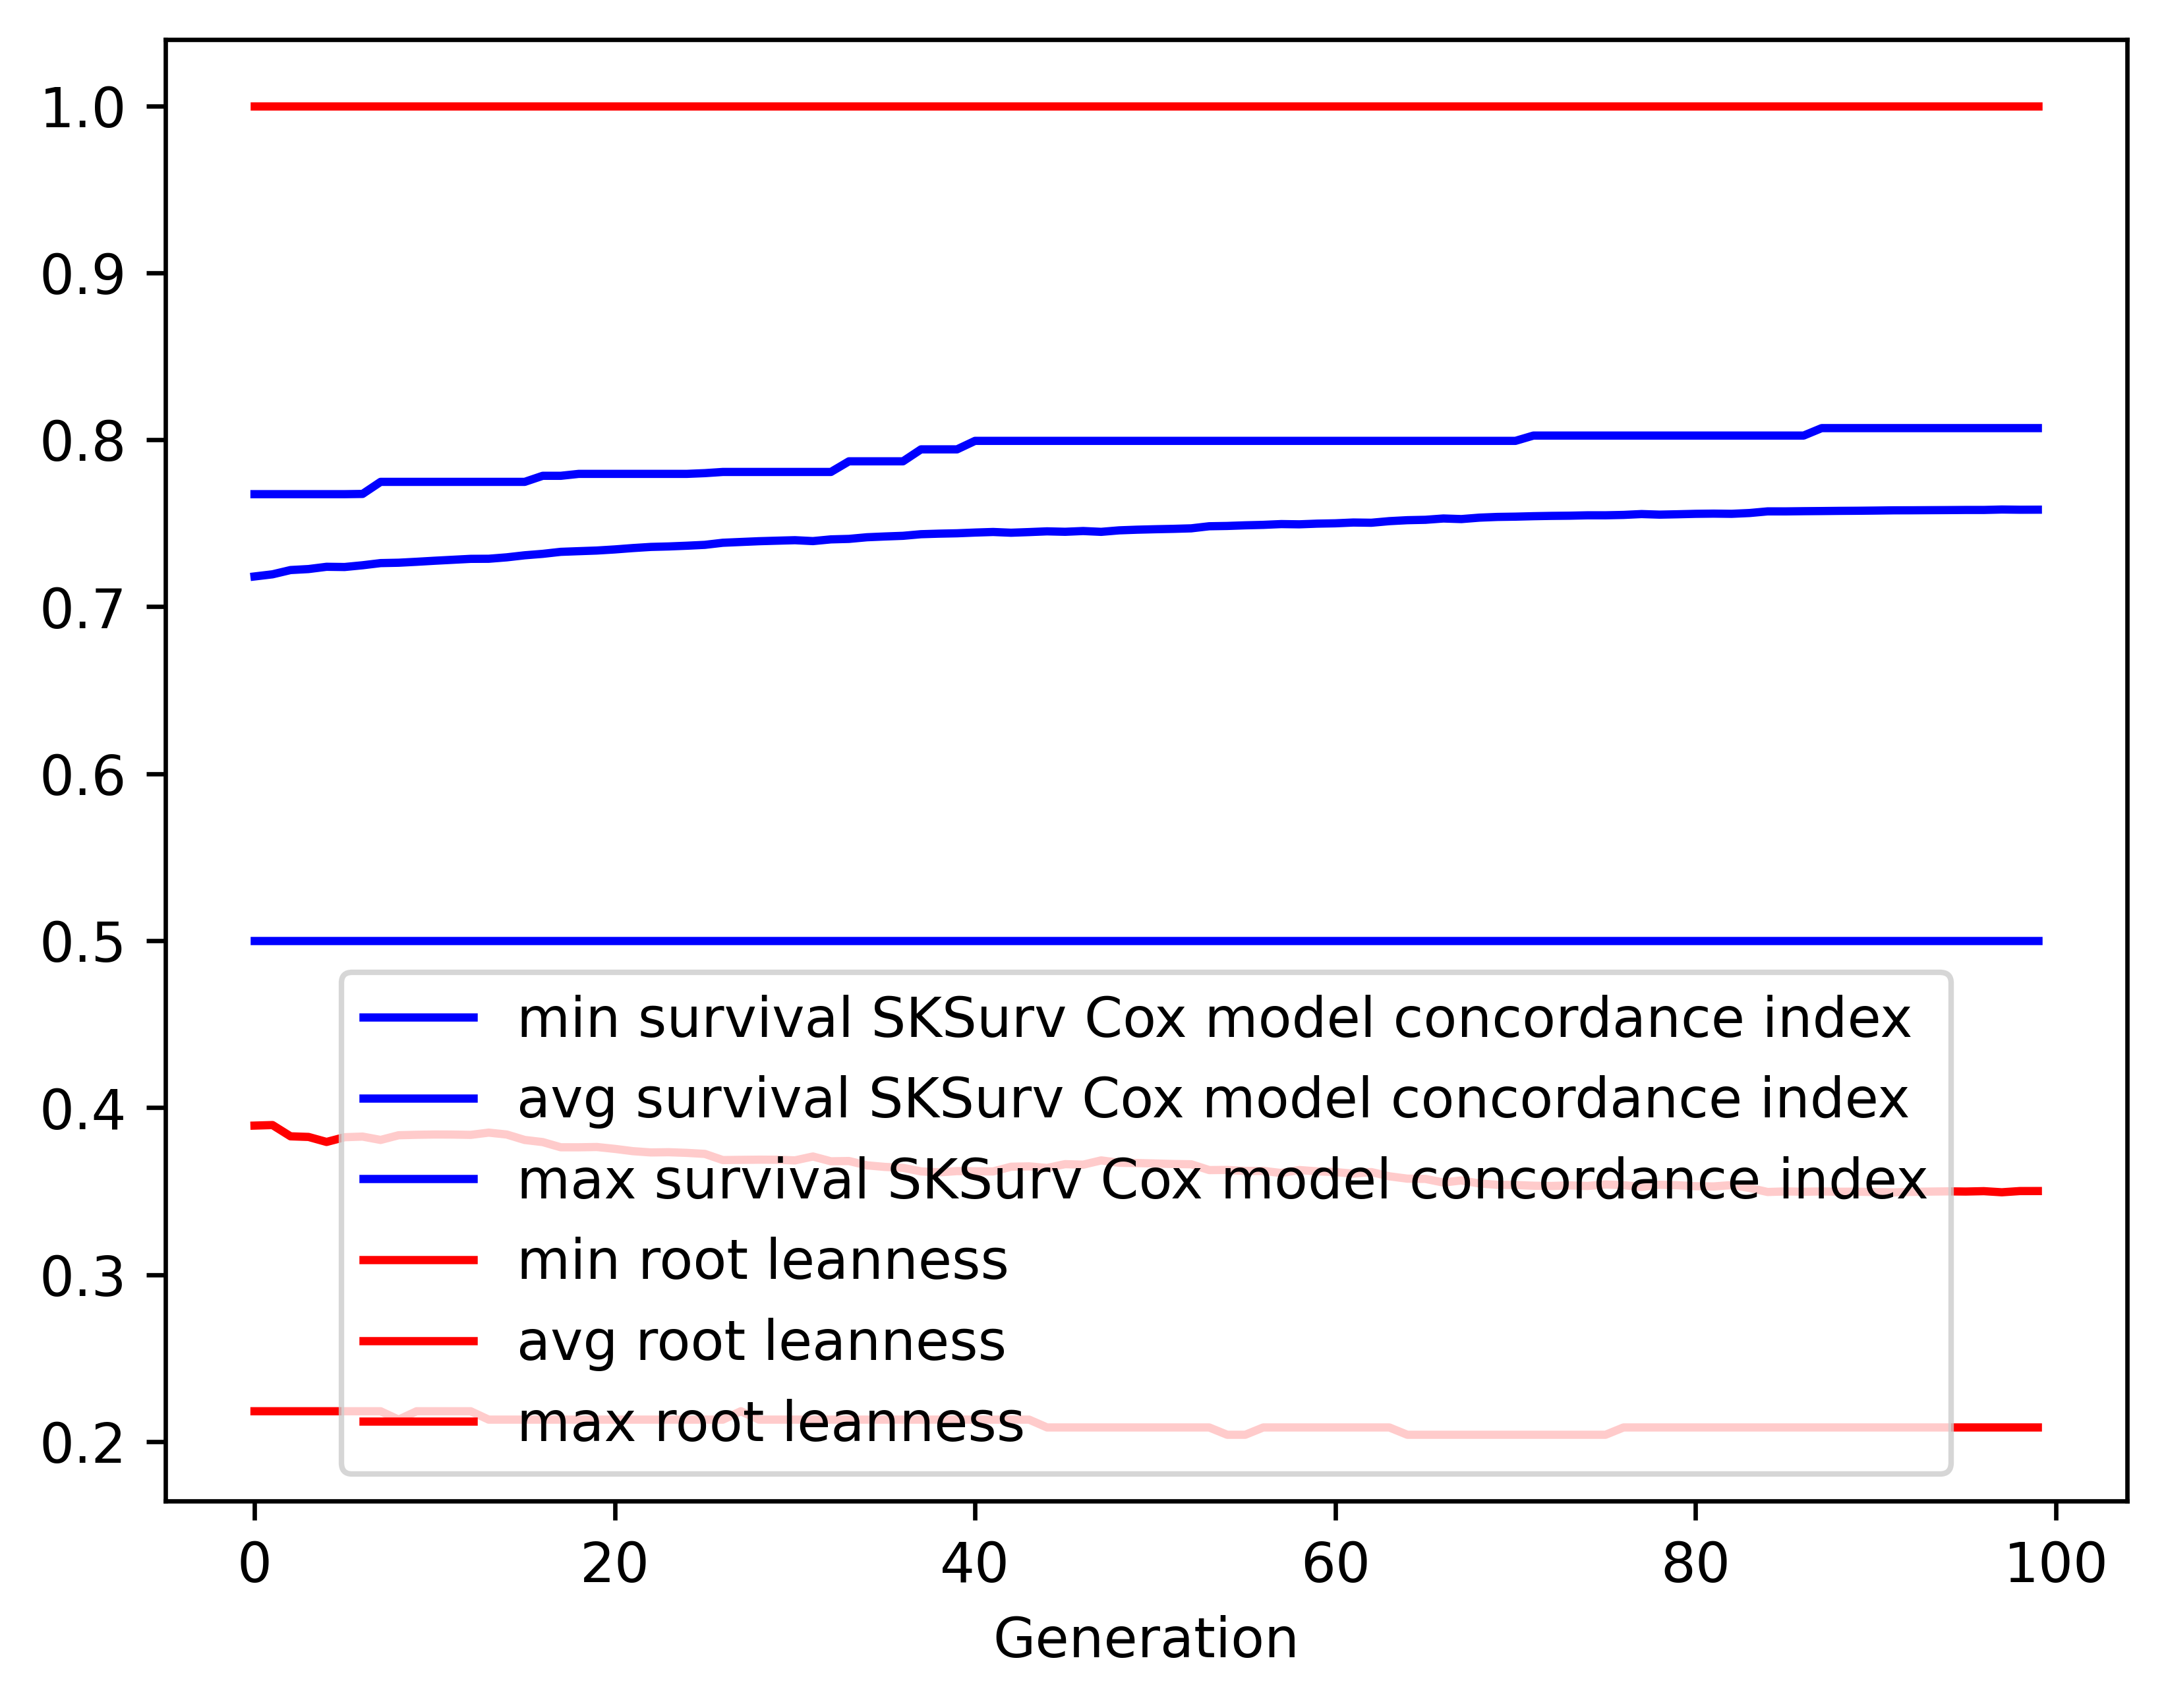

The data file committed next to this chart (first rows):
gen, evals, gen_feats, explored, survival SKSurv Cox model concordance in…, survival SKSurv Cox model concordance in…, survival SKSurv Cox model concordance in…, survival SKSurv Cox model concordance in…, root leanness_min, root leanness_avg, root leanness_max, root leanness_std
0, 0, 99, 99, 0.5, 0.7181, 0.7674, 0.0413, 0.2182, 0.3893, 1.0, 0.1356
1, 361, 122, 122, 0.5, 0.7194, 0.7674, 0.04181, 0.2182, 0.3896, 1.0, 0.1355
2, 386, 123, 127, 0.5, 0.722, 0.7674, 0.04109, 0.2182, 0.3829, 1.0, 0.1352
3, 372, 122, 127, 0.5, 0.7226, 0.7674, 0.04124, 0.2182, 0.3825, 1.0, 0.1354
4, 368, 122, 127, 0.5, 0.7239, 0.7674, 0.04086, 0.2182, 0.3795, 1.0, 0.1349
5, 384, 124, 127, 0.5, 0.7238, 0.7674, 0.04162, 0.2182, 0.3823, 1.0, 0.1355
6, 376, 124, 127, 0.5, 0.7249, 0.7676, 0.04201, 0.2182, 0.3827, 1.0, 0.135
7, 368, 124, 127, 0.5, 0.7262, 0.7748, 0.04172, 0.2182, 0.3807, 1.0, 0.1341
8, 383, 123, 127, 0.5, 0.7264, 0.7748, 0.04268, 0.2132, 0.3835, 1.0, 0.1347
9, 392, 120, 127, 0.5, 0.7269, 0.7748, 0.04269, 0.2182, 0.3838, 1.0, 0.1343
10, 374, 120, 127, 0.5, 0.7276, 0.7748, 0.0428, 0.2182, 0.384, 1.0, 0.1342
11, 372, 121, 127, 0.5, 0.7281, 0.7748, 0.043, 0.2182, 0.3839, 1.0, 0.1343
12, 378, 126, 127, 0.5, 0.7287, 0.7748, 0.04328, 0.2182, 0.3837, 1.0, 0.1346
13, 389, 123, 127, 0.5, 0.7287, 0.7748, 0.044, 0.2132, 0.3851, 1.0, 0.1352
14, 365, 120, 127, 0.5, 0.7296, 0.7748, 0.04366, 0.2132, 0.3839, 1.0, 0.1345
15, 375, 125, 127, 0.5, 0.7308, 0.7748, 0.04325, 0.2132, 0.3807, 1.0, 0.1342
16, 368, 123, 127, 0.5, 0.7317, 0.7784, 0.04354, 0.2132, 0.3794, 1.0, 0.135
17, 376, 125, 127, 0.5, 0.7329, 0.7784, 0.04318, 0.2132, 0.3763, 1.0, 0.1348
18, 389, 124, 127, 0.5, 0.7333, 0.7796, 0.04322, 0.2132, 0.3763, 1.0, 0.1347
19, 371, 123, 127, 0.5, 0.7337, 0.7796, 0.04332, 0.2132, 0.3765, 1.0, 0.1346
20, 380, 126, 127, 0.5, 0.7343, 0.7796, 0.04349, 0.2132, 0.3753, 1.0, 0.135
21, 370, 123, 127, 0.5, 0.7352, 0.7796, 0.04324, 0.2132, 0.374, 1.0, 0.1345
22, 394, 122, 127, 0.5, 0.7358, 0.7796, 0.0433, 0.2132, 0.3732, 1.0, 0.134
23, 379, 126, 127, 0.5, 0.7361, 0.7796, 0.04342, 0.2132, 0.3733, 1.0, 0.134
24, 369, 122, 127, 0.5, 0.7366, 0.7796, 0.04361, 0.2132, 0.373, 1.0, 0.1344
25, 353, 124, 127, 0.5, 0.7371, 0.78, 0.04388, 0.2132, 0.3723, 1.0, 0.1349
26, 368, 122, 127, 0.5, 0.7383, 0.7807, 0.0435, 0.2132, 0.3686, 1.0, 0.1346
27, 385, 126, 127, 0.5, 0.7388, 0.7807, 0.04372, 0.2182, 0.3688, 1.0, 0.1345
28, 375, 121, 127, 0.5, 0.7393, 0.7807, 0.04392, 0.2132, 0.3689, 1.0, 0.1344
29, 371, 126, 127, 0.5, 0.7396, 0.7807, 0.04407, 0.2132, 0.3688, 1.0, 0.1344
30, 359, 121, 127, 0.5, 0.7399, 0.7807, 0.04421, 0.2132, 0.3685, 1.0, 0.1347
31, 382, 125, 127, 0.5, 0.7393, 0.7807, 0.04501, 0.2132, 0.3708, 1.0, 0.1356
32, 379, 126, 127, 0.5, 0.7404, 0.7807, 0.04443, 0.2132, 0.3679, 1.0, 0.1351
33, 384, 124, 127, 0.5, 0.7406, 0.7871, 0.04457, 0.2132, 0.3681, 1.0, 0.135
34, 384, 126, 127, 0.5, 0.7416, 0.7871, 0.04431, 0.2132, 0.3655, 1.0, 0.135
35, 365, 124, 127, 0.5, 0.7421, 0.7871, 0.04426, 0.2132, 0.3645, 1.0, 0.1347
36, 374, 120, 127, 0.5, 0.7425, 0.7871, 0.04441, 0.2132, 0.364, 1.0, 0.1348
37, 377, 123, 127, 0.5, 0.7435, 0.7943, 0.0439, 0.2132, 0.3619, 1.0, 0.1336
38, 374, 125, 127, 0.5, 0.7438, 0.7943, 0.04405, 0.2132, 0.3613, 1.0, 0.1339
39, 385, 123, 127, 0.5, 0.744, 0.7943, 0.04416, 0.2132, 0.362, 1.0, 0.1333
40, 378, 126, 127, 0.5, 0.7444, 0.7994, 0.04442, 0.2132, 0.3619, 1.0, 0.1334
41, 382, 126, 127, 0.5, 0.7448, 0.7994, 0.04455, 0.2132, 0.3618, 1.0, 0.1334
42, 359, 125, 127, 0.5, 0.7443, 0.7994, 0.04532, 0.2132, 0.3647, 1.0, 0.134
43, 386, 123, 127, 0.5, 0.7447, 0.7994, 0.04552, 0.2132, 0.3649, 1.0, 0.1339
44, 369, 122, 127, 0.5, 0.7452, 0.7994, 0.04552, 0.2085, 0.3639, 1.0, 0.134
45, 366, 125, 127, 0.5, 0.7449, 0.7994, 0.04572, 0.2085, 0.3662, 1.0, 0.1334
46, 379, 120, 127, 0.5, 0.7454, 0.7994, 0.04586, 0.2085, 0.3659, 1.0, 0.1338
47, 385, 121, 127, 0.5, 0.7449, 0.7994, 0.04667, 0.2085, 0.3684, 1.0, 0.1344
48, 370, 126, 127, 0.5, 0.7458, 0.7994, 0.04609, 0.2085, 0.367, 1.0, 0.133
49, 384, 123, 127, 0.5, 0.7462, 0.7994, 0.04626, 0.2085, 0.3669, 1.0, 0.1331
50, 345, 123, 127, 0.5, 0.7464, 0.7994, 0.04639, 0.2085, 0.3666, 1.0, 0.1333
51, 392, 124, 127, 0.5, 0.7467, 0.7994, 0.04647, 0.2085, 0.3663, 1.0, 0.1333
52, 357, 122, 127, 0.5, 0.747, 0.7994, 0.04662, 0.2085, 0.3661, 1.0, 0.1334
53, 367, 123, 127, 0.5, 0.7482, 0.7994, 0.04622, 0.2085, 0.3626, 1.0, 0.1329
54, 361, 120, 127, 0.5, 0.7484, 0.7994, 0.04638, 0.2041, 0.3627, 1.0, 0.1331
55, 389, 123, 127, 0.5, 0.7488, 0.7994, 0.04653, 0.2041, 0.3621, 1.0, 0.1333
56, 390, 122, 127, 0.5, 0.749, 0.7994, 0.04669, 0.2085, 0.3622, 1.0, 0.1332
57, 385, 123, 127, 0.5, 0.7495, 0.7994, 0.04688, 0.2085, 0.3609, 1.0, 0.1338
58, 357, 123, 127, 0.5, 0.7494, 0.7994, 0.04686, 0.2085, 0.3627, 1.0, 0.1329
59, 383, 126, 127, 0.5, 0.7498, 0.7994, 0.04705, 0.2085, 0.3619, 1.0, 0.1335
... 40 more rows
